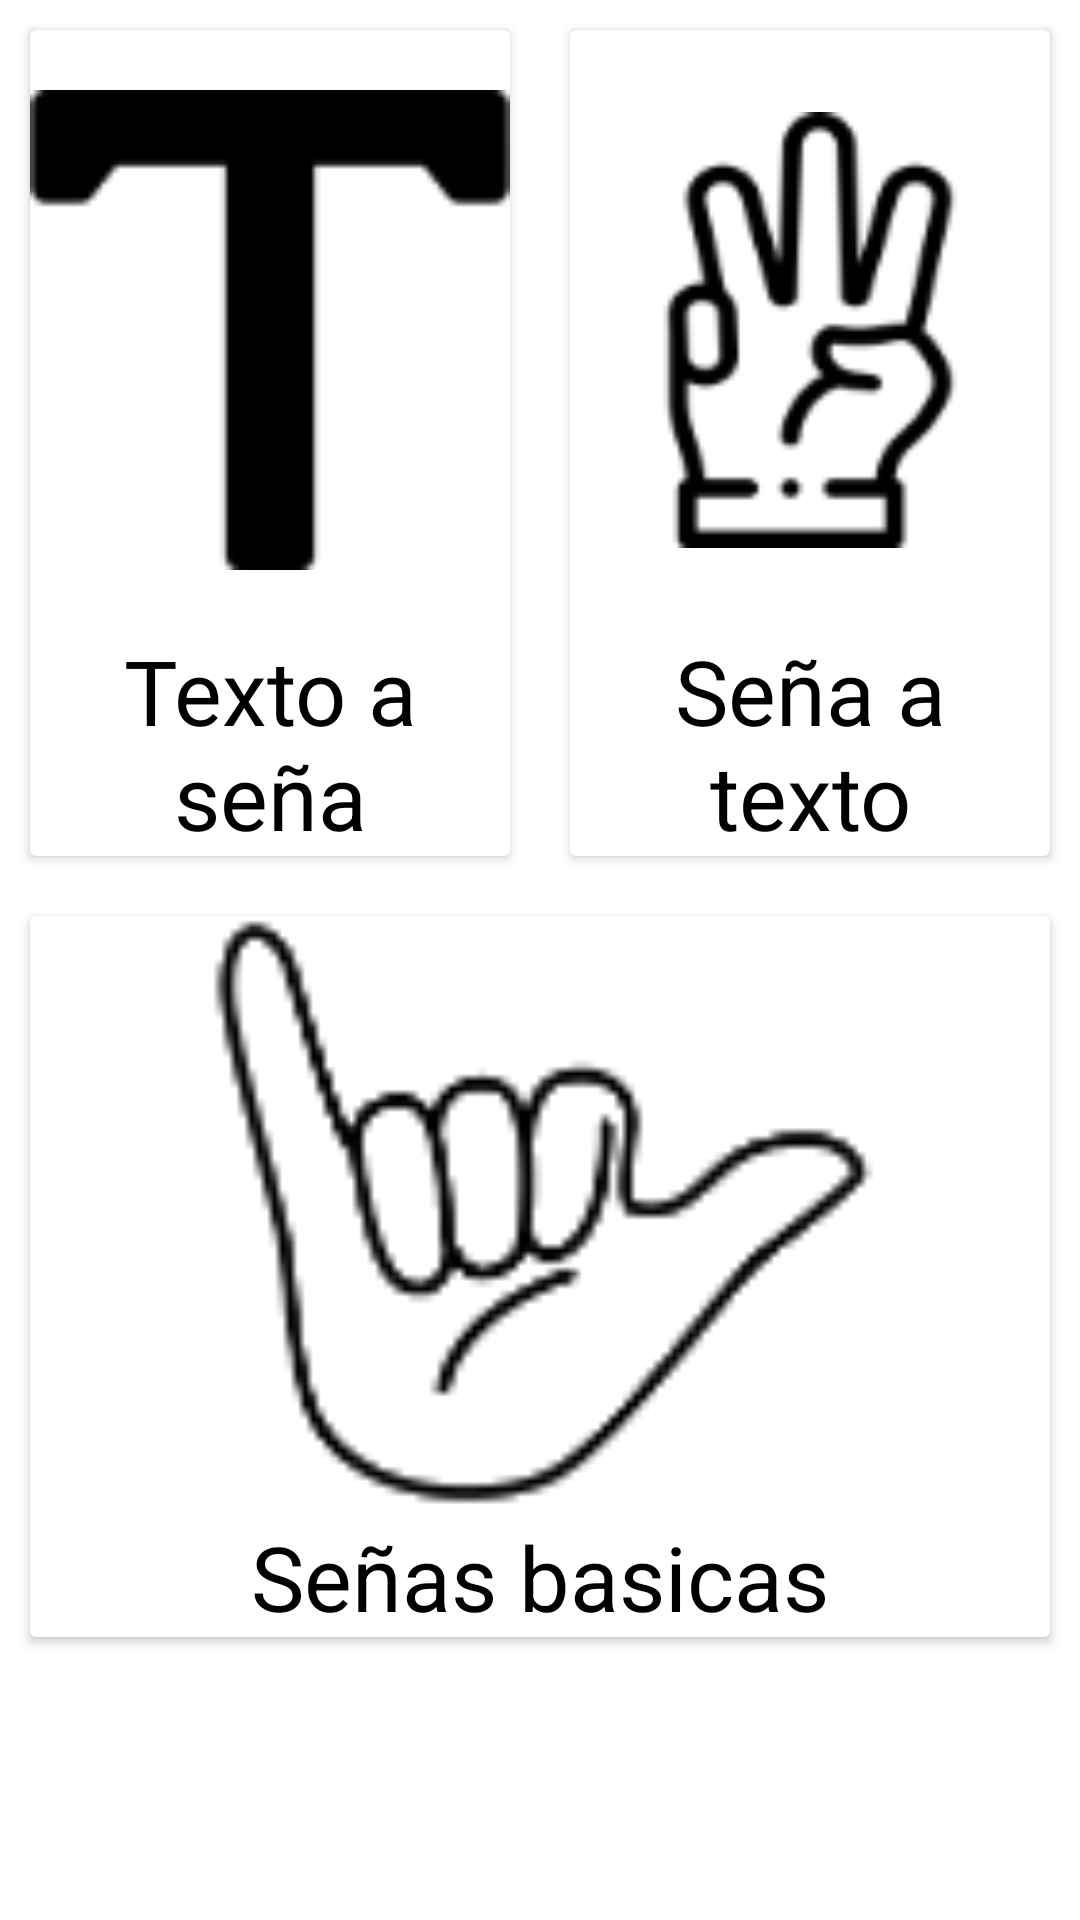

Android layout source for this screen:
<!-- AndroidManifest.xml: activity theme Theme.Señas.NoActionBar -->
<!-- res/layout/fragment_home.xml -->
<?xml version="1.0" encoding="utf-8"?>
<LinearLayout xmlns:android="http://schemas.android.com/apk/res/android"
    xmlns:tools="http://schemas.android.com/tools"
    android:layout_width="match_parent"
    android:layout_height="match_parent"
    tools:context=".HomeFragment"
    android:orientation="vertical">
    <LinearLayout
        android:layout_width="match_parent"
        android:layout_height="wrap_content"
        android:orientation="horizontal">
        <androidx.cardview.widget.CardView
            android:layout_margin="10dp"
            android:id="@+id/card1"
            android:layout_width="0dp"
            android:layout_weight="1"
            android:layout_height="wrap_content">
            <LinearLayout
                android:layout_width="match_parent"
                android:layout_height="wrap_content"
                android:orientation="vertical"
                tools:ignore="UseCompoundDrawables">
                <ImageView
                    android:layout_width="match_parent"
                    android:layout_height="200dp"
                    android:src="@drawable/text"
                    android:contentDescription="@string/menu_text_sign"/>
                <TextView
                    android:layout_width="match_parent"
                    android:layout_height="wrap_content"
                    android:text="@string/menu_text_sign"
                    android:textColor="@color/black"
                    android:textAlignment="center"
                    android:textSize="30sp"/>
            </LinearLayout>
        </androidx.cardview.widget.CardView>
        <androidx.cardview.widget.CardView
            android:layout_margin="10dp"
            android:id="@+id/card2"
            android:layout_width="0dp"
            android:layout_weight="1"
            android:layout_height="wrap_content">
            <LinearLayout
                android:layout_width="match_parent"
                android:layout_height="wrap_content"
                android:orientation="vertical"
                tools:ignore="UseCompoundDrawables">
                <ImageView
                    android:layout_width="match_parent"
                    android:layout_height="200dp"
                    android:src="@drawable/sign_abc"
                    android:contentDescription="@string/menu_sign_text"/>
                <TextView
                    android:layout_width="match_parent"
                    android:layout_height="wrap_content"
                    android:text="@string/menu_sign_text"
                    android:textColor="@color/black"
                    android:textAlignment="center"
                    android:textSize="30sp"/>
            </LinearLayout>
        </androidx.cardview.widget.CardView>
    </LinearLayout>

    <LinearLayout
        android:layout_width="match_parent"
        android:layout_height="wrap_content"
        android:orientation="horizontal">
        <androidx.cardview.widget.CardView
            android:layout_margin="10dp"
            android:id="@+id/card3"
            android:layout_width="0dp"
            android:layout_weight="1"
            android:layout_height="wrap_content">
            <LinearLayout
                android:layout_width="match_parent"
                android:layout_height="wrap_content"
                android:orientation="vertical"
                tools:ignore="UseCompoundDrawables">
                <ImageView
                    android:layout_width="match_parent"
                    android:layout_height="200dp"
                    android:src="@drawable/basic_sign"
                    android:contentDescription="@string/menu_basic_sign"/>
                <TextView
                    android:layout_width="match_parent"
                    android:layout_height="wrap_content"
                    android:text="@string/menu_basic_sign"
                    android:textColor="@color/black"
                    android:textAlignment="center"
                    android:textSize="30sp"/>
            </LinearLayout>
        </androidx.cardview.widget.CardView>
    </LinearLayout>
</LinearLayout>
<!-- resources referenced by this layout -->
<resources>
  <color name="black">#FF000000</color>
  <!-- drawable basic_sign: png bitmap (drawable, 4325 bytes) -->
  <!-- drawable sign_abc: png bitmap (drawable, 5582 bytes) -->
  <!-- drawable text: png bitmap (drawable, 1960 bytes) -->
  <string name="menu_basic_sign">Señas basicas</string>
  <string name="menu_sign_text">Seña a texto</string>
  <string name="menu_text_sign">Texto a seña</string>
  <style name="Theme.Señas.NoActionBar">
          <item name="windowActionBar">false</item>
          <item name="windowNoTitle">true</item>
      </style>
</resources>
